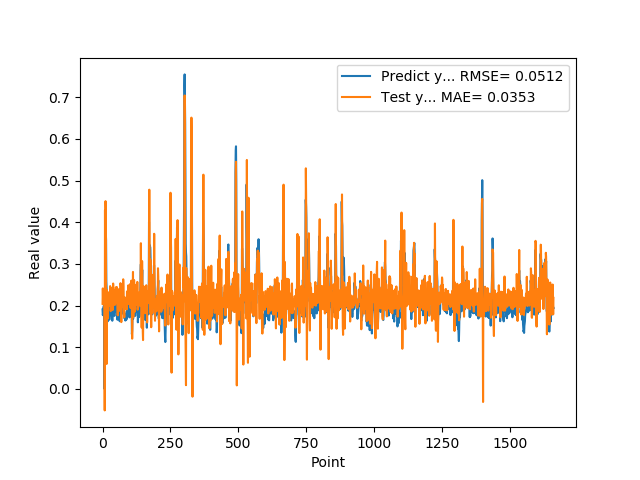

The data file committed next to this chart (first rows):
1.905867606399999914e-01, 2.041799920280716052e-01
1.769561022520000082e-01, 2.411295654948072964e-01
1.810430586339999981e-01, 2.163660305879875623e-01
1.955727785830000398e-01, 2.048288961333573077e-01
1.954265981910000005e-01, 2.212566298221045891e-01
2.004670947789999880e-01, 2.305421638275345908e-01
2.029463946819999587e-01, 2.275502369502099276e-01
0.000000000000000000e+00, 2.259335047832080612e-01
1.862521618600000151e-01, -5.158262523844804603e-02
1.862153261900000301e-01, 4.290351304484793515e-01
4.038094580169999670e-01, 2.125412104009469783e-01
4.118085205549999461e-01, 4.505058194552769568e-01
3.743042349819999948e-01, 4.112446361690916263e-01
3.571429848669999685e-01, 1.868235701100152690e-01
2.572054266930000055e-01, 1.892667967934566486e-01
2.409307956699999753e-01, 5.984847281813149289e-02
2.253161966800000249e-01, 2.372019398208822794e-01
1.935185044999999937e-01, 2.061272736644037817e-01
1.787700653079999924e-01, 1.680079217592352903e-01
1.622045934200000150e-01, 1.688078396610678544e-01
1.761920750140000269e-01, 2.026757011400014685e-01
1.883655935530000325e-01, 2.154018193587679264e-01
1.861467957499999548e-01, 2.316576258569417457e-01
1.954913884399999968e-01, 2.205031201846428257e-01
1.954011768099999935e-01, 2.226363492074284189e-01
1.660518944260000185e-01, 2.217979508621069629e-01
1.907722949980000249e-01, 2.001005061060630308e-01
2.156041562559999625e-01, 2.106712401946146118e-01
1.898660957809999716e-01, 2.466459178129115914e-01
1.770474612709999895e-01, 2.258804246031854146e-01
2.001174986360000074e-01, 1.865888031267265990e-01
1.948629021640000125e-01, 2.081247768791103792e-01
1.922753006219999894e-01, 2.414125795151099430e-01
1.779100298880000042e-01, 2.154082929297250759e-01
1.810636967419999854e-01, 1.987532114495534907e-01
1.680064052340000114e-01, 2.149781910110031558e-01
1.635809391740000174e-01, 2.065685330804551967e-01
1.706920862200000111e-01, 1.891479045748662990e-01
1.916799396280000345e-01, 1.968414087751849950e-01
2.085516005749999957e-01, 2.528687857478542633e-01
2.058236002919999752e-01, 2.199673243107290177e-01
1.828240007160000513e-01, 2.375220812841210838e-01
1.857409924269999846e-01, 2.048052117873446487e-01
1.775099337099999841e-01, 2.135797985832851853e-01
1.752161234619999952e-01, 2.078434947854489734e-01
1.971126049759999999e-01, 2.012342387390747556e-01
1.845117062330000057e-01, 2.361249019736629817e-01
1.984785944219999987e-01, 2.039331704791197686e-01
2.143009155989999692e-01, 2.208428271849988689e-01
1.841159015890000139e-01, 2.438962167276727822e-01
2.104043960570000094e-01, 2.095374779752061656e-01
2.032361328599999739e-01, 2.171008398604022394e-01
2.088565975429999833e-01, 2.067353242386121837e-01
1.960448026660000231e-01, 2.441014470760744237e-01
1.900728046889999523e-01, 2.282085070023748552e-01
1.658952832220000062e-01, 1.994005386594100149e-01
1.872539073229999851e-01, 1.765163877413990778e-01
1.852532625200000171e-01, 2.347402542975523532e-01
1.799222826959999966e-01, 2.068923997933427572e-01
2.012764066460000223e-01, 1.962021136771648078e-01
1.978618204589999985e-01, 2.308679963844502692e-01
... 1,599 more rows
